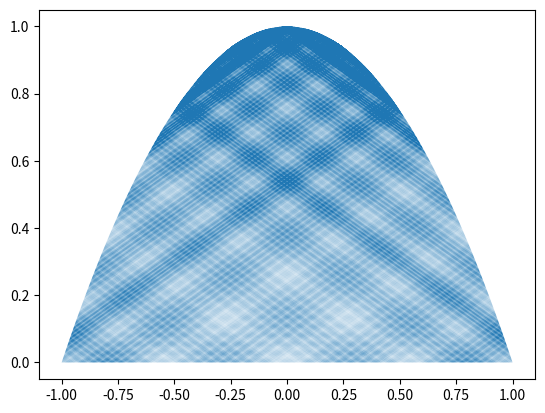

Generate this figure with matplotlib:
import numpy as np
import matplotlib.pyplot as plt


x = np.zeros((50000,))
y = np.zeros((50000,))
x_true = []
y_true = []
y[0]= 0
c = 1
a = 0.48
print(a)
b=np.random.uniform(-1, 1)
print(b)
x[0]= -b/a
for i in range(1, 50000):


    if (y[i-1] > 1-(a*a)/4):
        c *=-1
    x[i] = 1/2*(-a+c*np.sqrt(a*a-4*(b-1)))
    y[i] = 1-x[i]*x[i]
    
    if (y[i]<0):
        c*=-1
        y[i] = 0
        x[i] = -b/a
    if (i>30000):
        x_true.append(x[i])
        y_true.append(y[i])
    a*=-1
    c*=-1
    b = a*(-x[i])+y[i]

plt.plot(x_true, y_true, linewidth = 0.01)
plt.show()